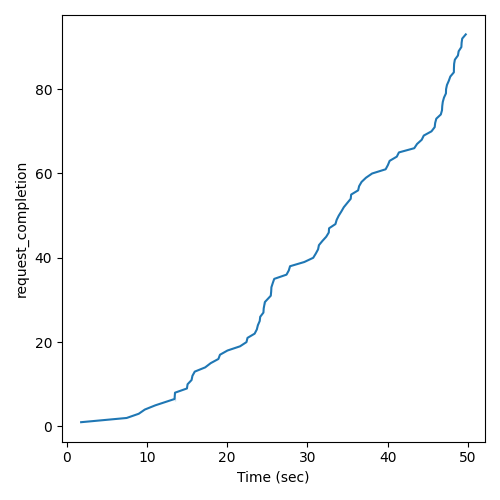

Source data for this figure (header and first rows):
Time (sec), request_completion
1.786, 1
7.461, 2
8.968, 3
9.729, 4
11.04, 5
13.43, 6
13.43, 7
13.49, 8
14.98, 9
15.06, 10
15.55, 11
15.66, 12
15.95, 13
17.25, 14
17.94, 15
18.9, 16
19.1, 17
20.03, 18
21.6, 19
22.4, 20
22.53, 21
23.42, 22
23.69, 23
23.82, 24
24.05, 25
24.11, 26
24.51, 27
24.55, 28
24.7, 29
24.7, 30
25.43, 31
25.48, 32
25.51, 33
25.68, 34
25.86, 35
27.39, 36
27.68, 37
27.83, 38
29.61, 39
30.72, 40
31.04, 41
31.33, 42
31.44, 43
31.87, 44
32.34, 45
32.66, 46
32.7, 47
33.49, 48
33.65, 49
33.91, 50
34.23, 51
34.54, 52
34.96, 53
35.4, 54
35.45, 55
36.32, 56
36.45, 57
36.75, 58
37.3, 59
38.07, 60
... 33 more rows
